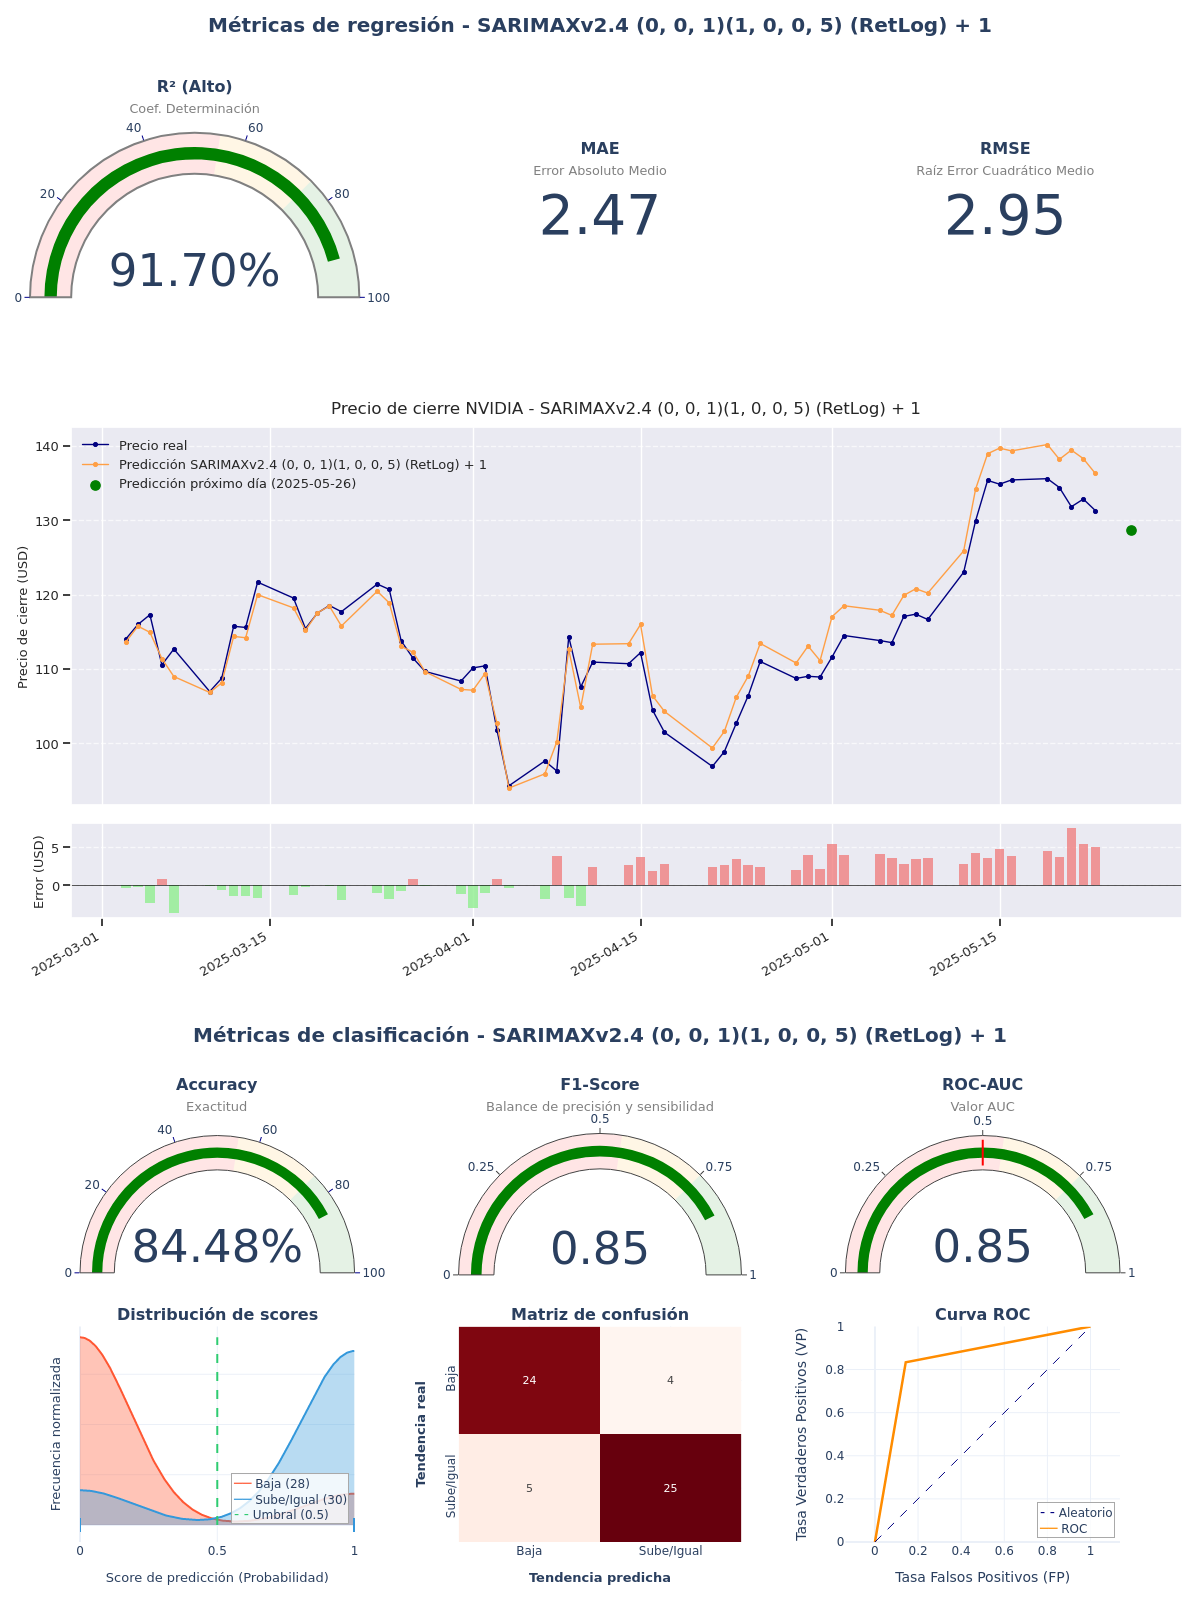

The data file committed next to this chart (first rows):
model_title; model_hash; r2; mae; rmse; accuracy; f1_score; roc_auc; irb_regr; irb_clas; irb_total
SARIMAXv2.4 (0, 0, 1)(1, 0, 0, 5) (RetLo…; 292dbcfe; 0,917; 2,466; 2,9538; 0,8448; 0,8475; 0,8452; 1,3374; 1,6108; 1,4877
